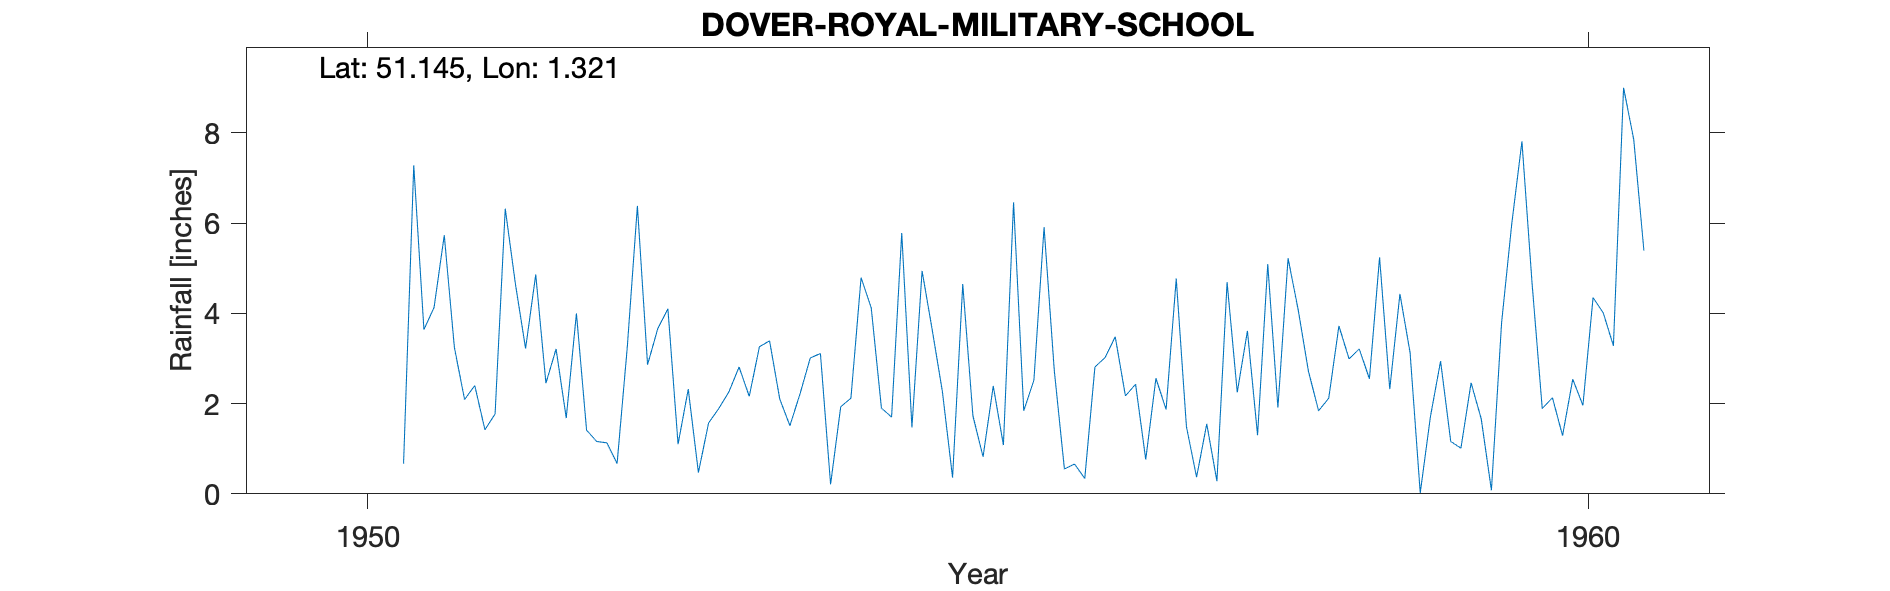

The table this chart was drawn from, first rows:
DOVER-ROYAL-MILITARY-SCHOOL, , , , , , , , , , , , , , , , , , , , , , , 
Grid ref, TR3238343653, Long, 1.321, Lat, 51.14, Elevation, 402, ft, , , , , , , , , , , , , , , 
Station no, 271/7, , , , , , , , , , , , , , , , , , , , , , 
, 1941, 1942, 1943, 1944, 1945, 1946, 1947, 1948, 1949, 1950, 1951, 1952, 1953, 1954, 1955, 1956, 1957, 1958, 1959, 1960, , , 
January, , , , , , , , , , , 4.13, 3.21, 1.1, 2.22, 4.94, 5.91, 1.87, 5.22, 3.13, 4.66, , , 
February, , , , , , , , , , , 5.73, 1.68, 2.32, 3.01, 3.63, 2.74, 4.77, 4.07, 0.02, 1.89, , , 
March, , , , , , , , , , , 3.24, 4, 0.47, 3.11, 2.26, 0.55, 1.49, 2.72, 1.71, 2.13, , , 
April, , , , , , , , , , , 2.09, 1.41, 1.57, 0.21, 0.36, 0.66, 0.37, 1.84, 2.94, 1.29, , , 
May, , , , , , , , , , , 2.4, 1.16, 1.89, 1.93, 4.65, 0.34, 1.55, 2.12, 1.16, 2.54, , , 
June, , , , , , , , , , , 1.42, 1.13, 2.26, 2.12, 1.73, 2.81, 0.28, 3.72, 1.01, 1.96, , , 
July, , , , , , , , , , , 1.77, 0.67, 2.81, 4.79, 0.82, 3.02, 4.69, 2.99, 2.46, 4.35, , , 
August, , , , , , , , , , , 6.32, 3.24, 2.16, 4.12, 2.39, 3.48, 2.25, 3.21, 1.66, 4.01, , , 
September, , , , , , , , , , , 4.65, 6.38, 3.26, 1.9, 1.08, 2.17, 3.61, 2.55, 0.08, 3.28, , , 
October, , , , , , , , , , 0.67, 3.22, 2.86, 3.39, 1.7, 6.46, 2.43, 1.3, 5.24, 3.79, 9, , , 
November, , , , , , , , , , 7.28, 4.86, 3.66, 2.1, 5.78, 1.84, 0.76, 5.09, 2.32, 5.98, 7.85, , , 
December, , , , , , , , , , 3.64, 2.45, 4.1, 1.51, 1.47, 2.52, 2.56, 1.91, 4.43, 7.81, 5.39, , , 
Total, , , , , , , , , , , 42.28, 33.5, 24.84, 32.36, 32.68, 27.43, 29.18, 40.43, 31.75, 48.35, , , 
